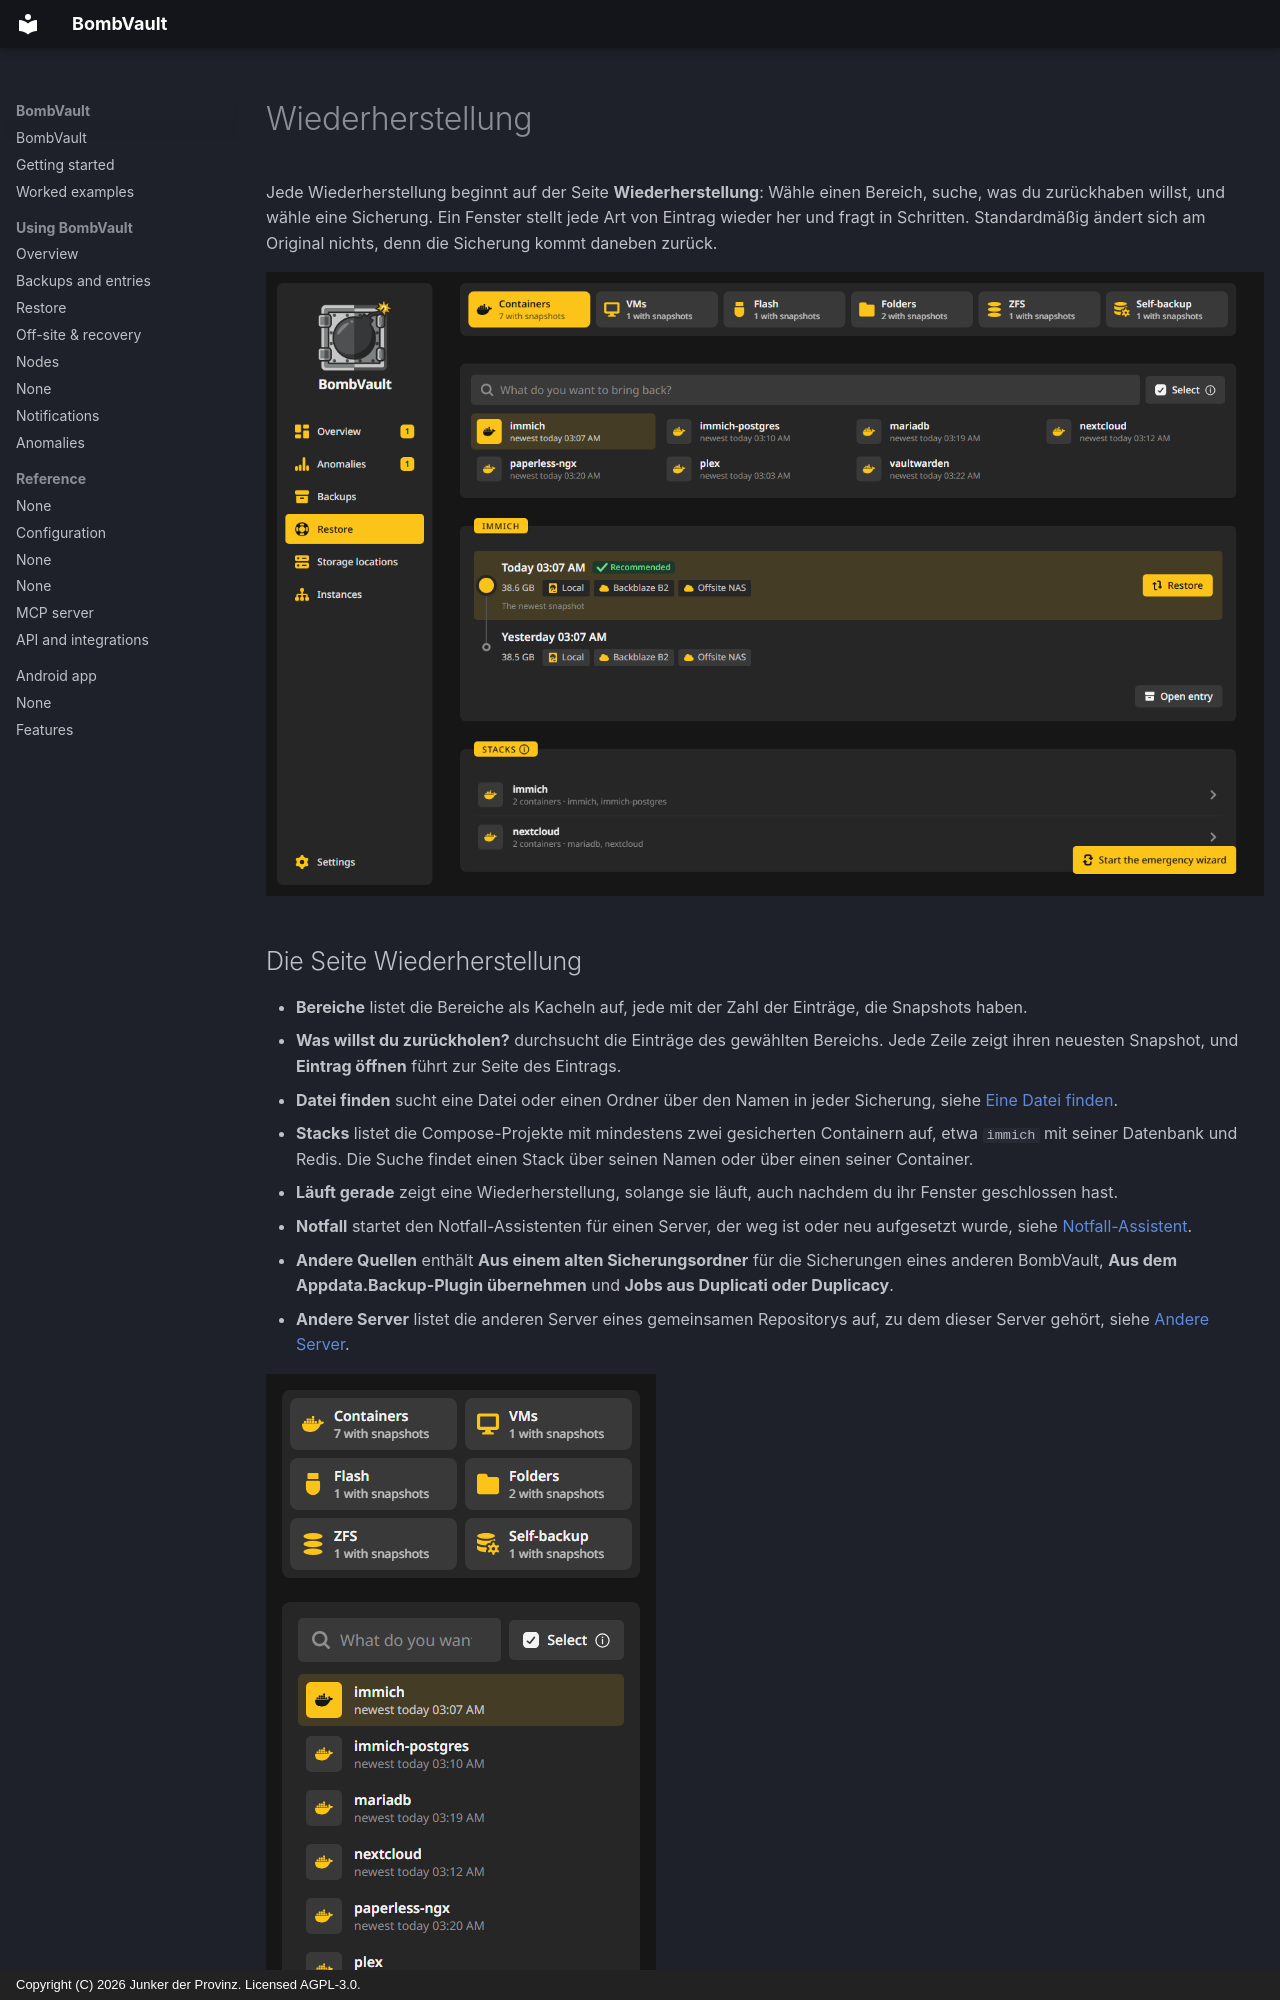

repository: junkerderprovinz/bombvault · page: restore.de/index.html · generator: mkdocs · copyright: Copyright (C) 2026 Junker der Provinz. Licensed AGPL-3.0.

# Wiederherstellung

Jede Wiederherstellung beginnt auf der Seite **Wiederherstellung**: Wähle einen Bereich, suche, was du zurückhaben willst, und wähle eine Sicherung. Ein Fenster stellt jede Art von Eintrag wieder her und fragt in Schritten. Standardmäßig ändert sich am Original nichts, denn die Sicherung kommt daneben zurück.

![Die Seite Wiederherstellung mit den Bereichen als Kacheln, der Suche und der Karte Stacks.](assets/screenshots/restore/page-dark.png#only-dark)
![Die Seite Wiederherstellung mit den Bereichen als Kacheln, der Suche und der Karte Stacks.](assets/screenshots/restore/page-light.png#only-light)

## Die Seite Wiederherstellung {#page}

- **Bereiche** listet die Bereiche als Kacheln auf, jede mit der Zahl der Einträge, die Snapshots haben.
- **Was willst du zurückholen?** durchsucht die Einträge des gewählten Bereichs. Jede Zeile zeigt ihren neuesten Snapshot, und **Eintrag öffnen** führt zur Seite des Eintrags.
- **Datei finden** sucht eine Datei oder einen Ordner über den Namen in jeder Sicherung, siehe [Eine Datei finden](#find-a-file).
- **Stacks** listet die Compose-Projekte mit mindestens zwei gesicherten Containern auf, etwa `immich` mit seiner Datenbank und Redis. Die Suche findet einen Stack über seinen Namen oder über einen seiner Container.
- **Läuft gerade** zeigt eine Wiederherstellung, solange sie läuft, auch nachdem du ihr Fenster geschlossen hast.
- **Notfall** startet den Notfall-Assistenten für einen Server, der weg ist oder neu aufgesetzt wurde, siehe [Notfall-Assistent](offsite-recovery.md#emergency).
- **Andere Quellen** enthält **Aus einem alten Sicherungsordner** für die Sicherungen eines anderen BombVault, **Aus dem Appdata.Backup-Plugin übernehmen** und **Jobs aus Duplicati oder Duplicacy**.
- **Andere Server** listet die anderen Server eines gemeinsamen Repositorys auf, zu dem dieser Server gehört, siehe [Andere Server](#other-servers).

![Die Seite Wiederherstellung auf einem Handy.](assets/screenshots/restore/page-phone-dark.png#only-dark)
![Die Seite Wiederherstellung auf einem Handy.](assets/screenshots/restore/page-phone-light.png#only-light)
